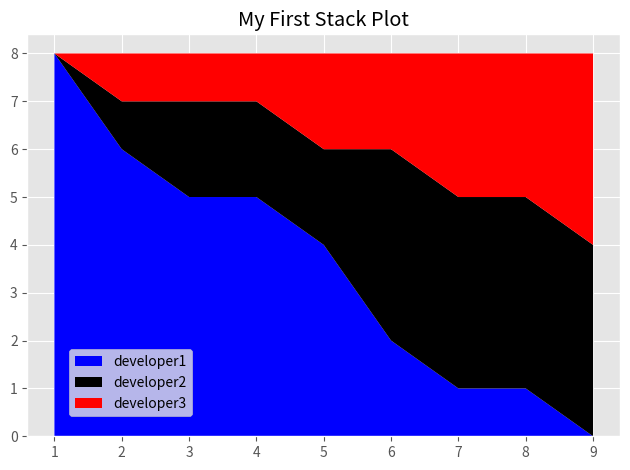

Python code for this plot:

from matplotlib import pyplot as plt

plt.style.use("ggplot")


time_in_min = [1, 2, 3, 4, 5, 6, 7, 8, 9]

developer1 = [8, 6, 5, 5, 4, 2, 1, 1, 0]
developer2 = [0, 1, 2, 2, 2, 4, 4, 4, 4]
developer3 = [0, 1, 1, 1, 2, 2, 3, 3, 4]

labels = ['developer1', 'developer2', 'developer3']
colors = ['b', 'k', 'r']

plt.stackplot(time_in_min, developer1, developer2,
              developer3, labels=labels, colors=colors)

# the number indicates the percentage distance between the margin and its border
plt.legend(loc=(0.07, 0.05))

plt.title("My First Stack Plot")
plt.tight_layout()
plt.savefig('stackplot')
plt.show()
